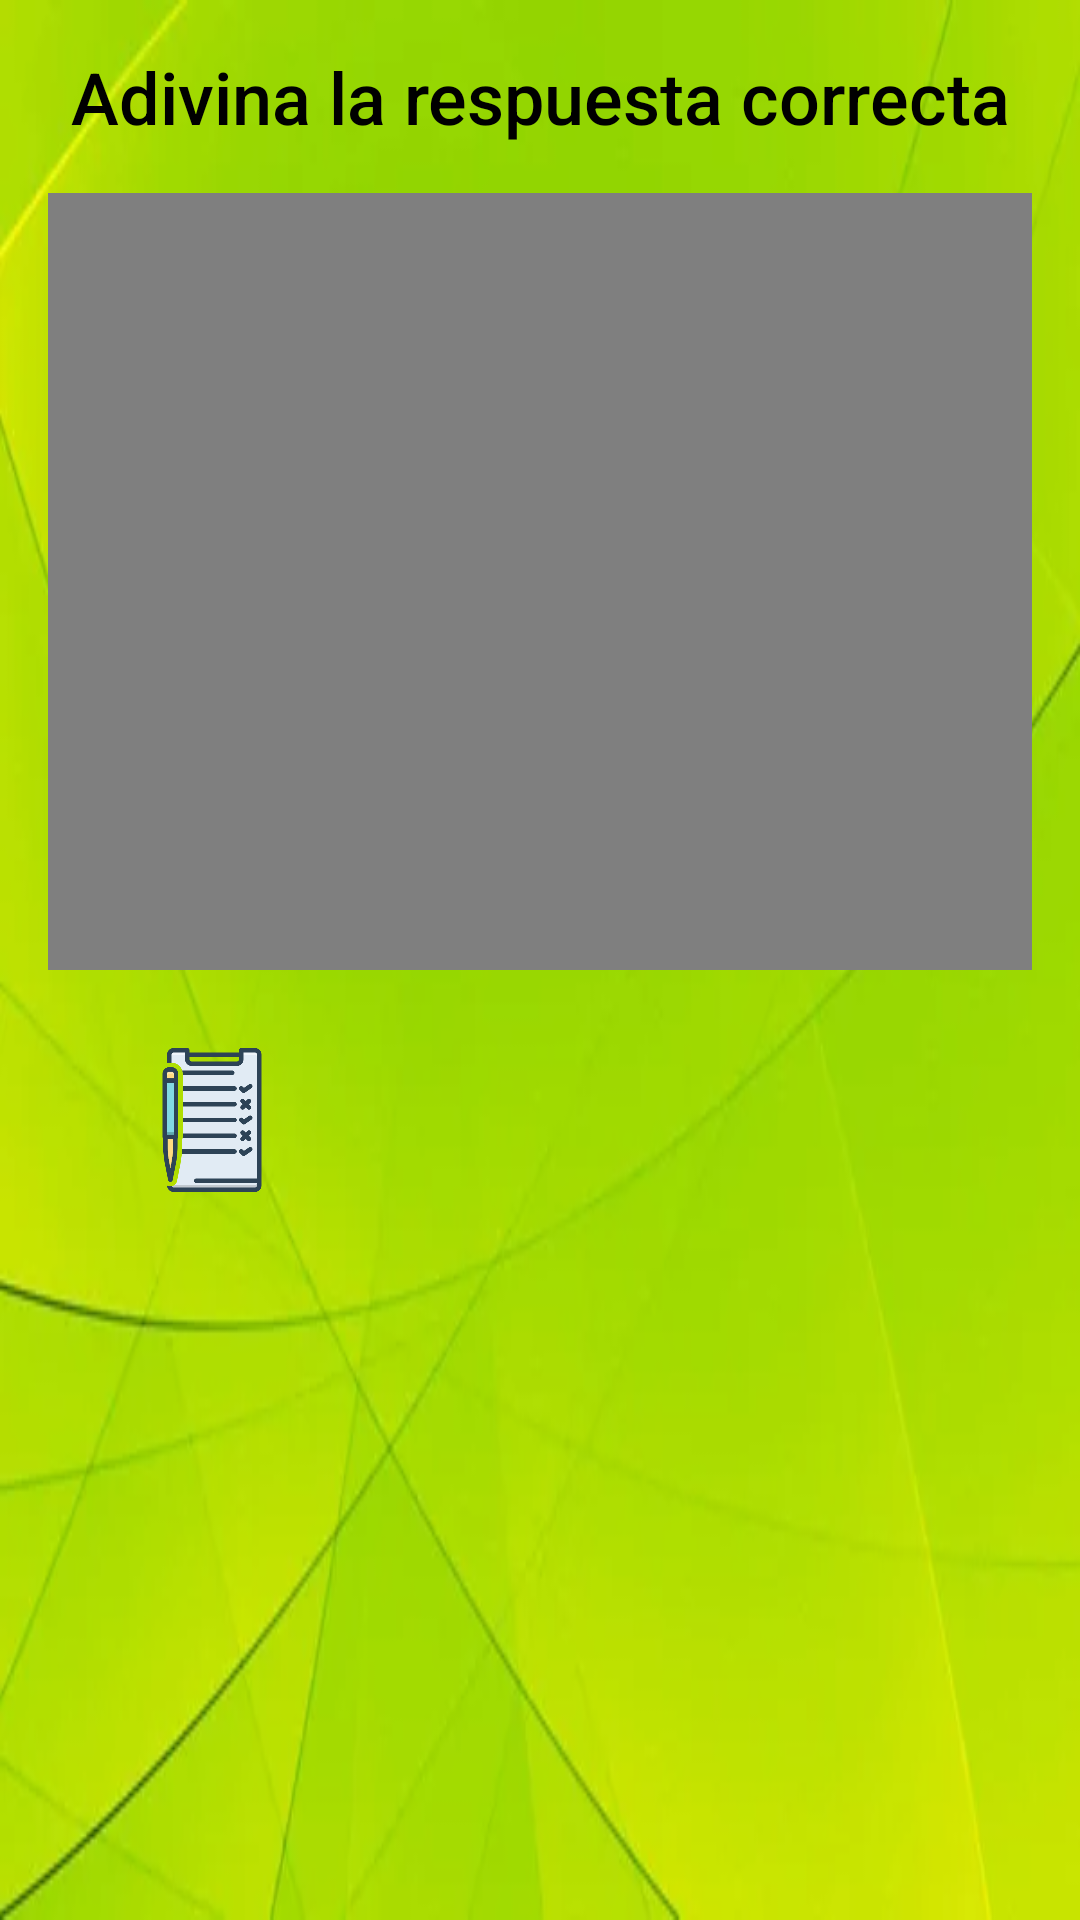

Android layout source for this screen:
<!-- AndroidManifest.xml: application theme Theme.DidaktikAppBakio -->
<!-- res/layout/activity_gaztelugatxeko.xml -->
<?xml version="1.0" encoding="utf-8"?>
<LinearLayout xmlns:android="http://schemas.android.com/apk/res/android"
    android:layout_width="match_parent"
    android:layout_height="match_parent"
    android:orientation="vertical"
    android:padding="16dp"
    android:background="@drawable/fondo_verde">

    
    <TextView
        android:id="@+id/tituloJuego"
        android:layout_width="match_parent"
        android:layout_height="wrap_content"
        android:text="@string/titu_act_gaztelu"
        android:textSize="24sp"
        android:textAlignment="center"
        android:layout_marginBottom="16dp"
        android:textColor="@color/black"
        android:fontFamily="sans-serif-medium" />

    <VideoView
        android:id="@+id/videoView"
        android:layout_width="match_parent"
        android:layout_height="259dp"
        android:layout_marginBottom="10dp" />

    <TextView
        android:id="@+id/pregunta"
        android:layout_width="wrap_content"
        android:layout_height="wrap_content"
        android:text="@string/pregunta_gaztelu"
        android:textSize="20sp"
        android:layout_marginBottom="16dp"
        android:textColor="@color/black"
        android:visibility="gone" />

    <RadioGroup
        android:id="@+id/respuestas"
        android:layout_width="match_parent"
        android:layout_height="wrap_content"
        android:orientation="vertical"
        android:visibility="gone">

        <RadioButton
            android:id="@+id/respuesta1"
            android:layout_width="wrap_content"
            android:layout_height="wrap_content"
            android:text="123"
            android:textColor="@color/black" />

        <RadioButton
            android:id="@+id/respuesta2"
            android:layout_width="wrap_content"
            android:layout_height="wrap_content"
            android:text="241"
            android:textColor="@color/black" />

        <RadioButton
            android:id="@+id/respuesta3"
            android:layout_width="wrap_content"
            android:layout_height="wrap_content"
            android:text="368"
            android:textColor="@color/black" />
    </RadioGroup>

    <LinearLayout
        android:layout_width="match_parent"
        android:layout_height="wrap_content"
        android:orientation="horizontal"
        android:gravity="center"
        android:layout_marginTop="16dp"
        android:weightSum="3">

        <ImageButton
            android:id="@+id/corregirBtn"
            android:layout_width="0dp"
            android:layout_height="48dp"
            android:layout_weight="1"
            android:src="@drawable/corregir"
            android:scaleType="fitCenter"
            android:background="?attr/selectableItemBackgroundBorderless"
            android:contentDescription="@string/corregir_button_desc"
            android:visibility="visible" />

        <ImageButton
            android:id="@+id/btn_volver"
            android:layout_width="0dp"
            android:layout_height="48dp"
            android:layout_weight="1"
            android:src="@drawable/volver"
            android:scaleType="fitCenter"
            android:background="?attr/selectableItemBackgroundBorderless"
            android:contentDescription="@string/volver_button_desc"
            android:visibility="visible" />

        <ImageButton
            android:id="@+id/siguienteButton"
            android:layout_width="0dp"
            android:layout_height="48dp"
            android:layout_weight="1"
            android:src="@drawable/siguiente"
            android:scaleType="fitCenter"
            android:background="?attr/selectableItemBackgroundBorderless"
            android:contentDescription="@string/siguiente_button_desc"
            android:visibility="visible" />
    </LinearLayout>

    <TextView
        android:id="@+id/resultados"
        android:layout_width="wrap_content"
        android:layout_height="wrap_content"
        android:layout_marginTop="16dp"
        android:text=""
        android:textSize="20sp"
        android:visibility="gone" />

    <ImageView
        android:id="@+id/image"
        android:layout_width="wrap_content"
        android:layout_height="202dp"
        android:visibility="gone" />
</LinearLayout>
<!-- resources referenced by this layout -->
<resources>
  <color name="black">#FF000000</color>
  <!-- drawable corregir: png bitmap (drawable, 18418 bytes) -->
  <!-- drawable fondo_verde: png bitmap (drawable, 134308 bytes) -->
  <string name="corregir_button_desc">Correct answer</string>
  <string name="pregunta_gaztelu">¿Cuántas escaleras tiene Doniene de Gaztelugatxe?</string>
  <string name="siguiente_button_desc">Go to next question</string>
  <string name="titu_act_gaztelu">Adivina la respuesta correcta</string>
  <string name="volver_button_desc">Go back to the start</string>
  <style name="Theme.DidaktikAppBakio" parent="Base.Theme.DidaktikAppBakio" />
  <style name="Base.Theme.DidaktikAppBakio" parent="Theme.Material3.DayNight.NoActionBar">
          
          
      </style>
</resources>
